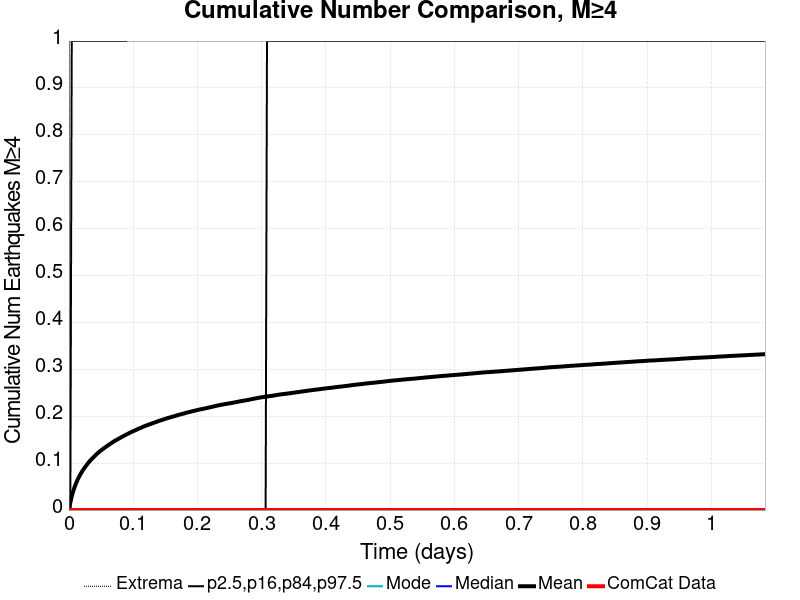

The file beside this chart, header and first rows:
Time (days), ComCat Data, Simulation Mean, Simulation Median, Simulation Mode, Simulation Minimum, Simulation Maximum, 2.5 %-ile, 16 %-ile, 84 %-ile, 97.5 %-ile
0.0, 0.0, 0.0, 0.0, 0.0, 0.0, 0.0, 0.0, 0.0, 0.0, 0.0
0.002171, 0.0, 0.01615, 0.0, 0.0, 0.0, 4.0, 0.0, 0.0, 0.0, 0.0
0.004342, 0.0, 0.02904, 0.0, 0.0, 0.0, 6.0, 0.0, 0.0, 0.0, 1.0
0.006513, 0.0, 0.03948, 0.0, 0.0, 0.0, 8.0, 0.0, 0.0, 0.0, 1.0
0.008684, 0.0, 0.04866, 0.0, 0.0, 0.0, 8.0, 0.0, 0.0, 0.0, 1.0
0.01085, 0.0, 0.05654, 0.0, 0.0, 0.0, 8.0, 0.0, 0.0, 0.0, 1.0
0.01303, 0.0, 0.0632, 0.0, 0.0, 0.0, 8.0, 0.0, 0.0, 0.0, 1.0
0.0152, 0.0, 0.06949, 0.0, 0.0, 0.0, 8.0, 0.0, 0.0, 0.0, 1.0
0.01737, 0.0, 0.07491, 0.0, 0.0, 0.0, 9.0, 0.0, 0.0, 0.0, 1.0
0.01954, 0.0, 0.08029, 0.0, 0.0, 0.0, 10.0, 0.0, 0.0, 0.0, 1.0
0.02171, 0.0, 0.08485, 0.0, 0.0, 0.0, 12.0, 0.0, 0.0, 0.0, 1.0
0.02388, 0.0, 0.08929, 0.0, 0.0, 0.0, 14.0, 0.0, 0.0, 0.0, 1.0
0.02605, 0.0, 0.09329, 0.0, 0.0, 0.0, 16.0, 0.0, 0.0, 0.0, 1.0
0.02822, 0.0, 0.09734, 0.0, 0.0, 0.0, 16.0, 0.0, 0.0, 0.0, 1.0
0.03039, 0.0, 0.1012, 0.0, 0.0, 0.0, 16.0, 0.0, 0.0, 0.0, 1.0
0.03256, 0.0, 0.1047, 0.0, 0.0, 0.0, 18.0, 0.0, 0.0, 0.0, 1.0
0.03474, 0.0, 0.1078, 0.0, 0.0, 0.0, 18.0, 0.0, 0.0, 0.0, 1.0
0.03691, 0.0, 0.1108, 0.0, 0.0, 0.0, 19.0, 0.0, 0.0, 0.0, 1.0
0.03908, 0.0, 0.1139, 0.0, 0.0, 0.0, 19.0, 0.0, 0.0, 0.0, 1.0
0.04125, 0.0, 0.1168, 0.0, 0.0, 0.0, 19.0, 0.0, 0.0, 0.0, 1.0
0.04342, 0.0, 0.1198, 0.0, 0.0, 0.0, 20.0, 0.0, 0.0, 0.0, 1.0
0.04559, 0.0, 0.1223, 0.0, 0.0, 0.0, 20.0, 0.0, 0.0, 0.0, 1.0
0.04776, 0.0, 0.1248, 0.0, 0.0, 0.0, 20.0, 0.0, 0.0, 0.0, 1.0
0.04993, 0.0, 0.1271, 0.0, 0.0, 0.0, 20.0, 0.0, 0.0, 0.0, 1.0
0.0521, 0.0, 0.1295, 0.0, 0.0, 0.0, 21.0, 0.0, 0.0, 0.0, 1.0
0.05427, 0.0, 0.1316, 0.0, 0.0, 0.0, 22.0, 0.0, 0.0, 0.0, 1.0
0.05645, 0.0, 0.1339, 0.0, 0.0, 0.0, 22.0, 0.0, 0.0, 0.0, 1.0
0.05862, 0.0, 0.1358, 0.0, 0.0, 0.0, 22.0, 0.0, 0.0, 0.0, 1.0
0.06079, 0.0, 0.1379, 0.0, 0.0, 0.0, 22.0, 0.0, 0.0, 0.0, 1.0
0.06296, 0.0, 0.14, 0.0, 0.0, 0.0, 23.0, 0.0, 0.0, 0.0, 1.0
0.06513, 0.0, 0.1419, 0.0, 0.0, 0.0, 24.0, 0.0, 0.0, 0.0, 1.0
0.0673, 0.0, 0.1439, 0.0, 0.0, 0.0, 24.0, 0.0, 0.0, 0.0, 1.0
0.06947, 0.0, 0.1459, 0.0, 0.0, 0.0, 25.0, 0.0, 0.0, 0.0, 1.0
0.07164, 0.0, 0.1479, 0.0, 0.0, 0.0, 25.0, 0.0, 0.0, 0.0, 1.0
0.07381, 0.0, 0.1494, 0.0, 0.0, 0.0, 26.0, 0.0, 0.0, 0.0, 1.0
0.07598, 0.0, 0.1511, 0.0, 0.0, 0.0, 26.0, 0.0, 0.0, 0.0, 1.0
0.07816, 0.0, 0.1527, 0.0, 0.0, 0.0, 26.0, 0.0, 0.0, 0.0, 1.0
0.08033, 0.0, 0.1544, 0.0, 0.0, 0.0, 26.0, 0.0, 0.0, 0.0, 1.0
0.0825, 0.0, 0.156, 0.0, 0.0, 0.0, 26.0, 0.0, 0.0, 0.0, 1.0
0.08467, 0.0, 0.1577, 0.0, 0.0, 0.0, 26.0, 0.0, 0.0, 0.0, 1.0
0.08684, 0.0, 0.1592, 0.0, 0.0, 0.0, 26.0, 0.0, 0.0, 0.0, 1.0
0.08901, 0.0, 0.1608, 0.0, 0.0, 0.0, 27.0, 0.0, 0.0, 0.0, 1.0
0.09118, 0.0, 0.1623, 0.0, 0.0, 0.0, 28.0, 0.0, 0.0, 0.0, 2.0
0.09335, 0.0, 0.1638, 0.0, 0.0, 0.0, 29.0, 0.0, 0.0, 0.0, 2.0
0.09552, 0.0, 0.1654, 0.0, 0.0, 0.0, 29.0, 0.0, 0.0, 0.0, 2.0
0.09769, 0.0, 0.1667, 0.0, 0.0, 0.0, 29.0, 0.0, 0.0, 0.0, 2.0
0.09986, 0.0, 0.1681, 0.0, 0.0, 0.0, 29.0, 0.0, 0.0, 0.0, 2.0
0.102, 0.0, 0.1694, 0.0, 0.0, 0.0, 29.0, 0.0, 0.0, 0.0, 2.0
0.1042, 0.0, 0.1707, 0.0, 0.0, 0.0, 30.0, 0.0, 0.0, 0.0, 2.0
0.1064, 0.0, 0.1721, 0.0, 0.0, 0.0, 30.0, 0.0, 0.0, 0.0, 2.0
0.1085, 0.0, 0.1736, 0.0, 0.0, 0.0, 30.0, 0.0, 0.0, 0.0, 2.0
0.1107, 0.0, 0.1746, 0.0, 0.0, 0.0, 30.0, 0.0, 0.0, 0.0, 2.0
0.1129, 0.0, 0.1759, 0.0, 0.0, 0.0, 30.0, 0.0, 0.0, 0.0, 2.0
0.1151, 0.0, 0.1775, 0.0, 0.0, 0.0, 31.0, 0.0, 0.0, 0.0, 2.0
0.1172, 0.0, 0.1786, 0.0, 0.0, 0.0, 31.0, 0.0, 0.0, 0.0, 2.0
0.1194, 0.0, 0.1797, 0.0, 0.0, 0.0, 31.0, 0.0, 0.0, 0.0, 2.0
0.1216, 0.0, 0.1809, 0.0, 0.0, 0.0, 31.0, 0.0, 0.0, 0.0, 2.0
0.1237, 0.0, 0.182, 0.0, 0.0, 0.0, 32.0, 0.0, 0.0, 0.0, 2.0
0.1259, 0.0, 0.183, 0.0, 0.0, 0.0, 32.0, 0.0, 0.0, 0.0, 2.0
0.1281, 0.0, 0.184, 0.0, 0.0, 0.0, 32.0, 0.0, 0.0, 0.0, 2.0
... 440 more rows
